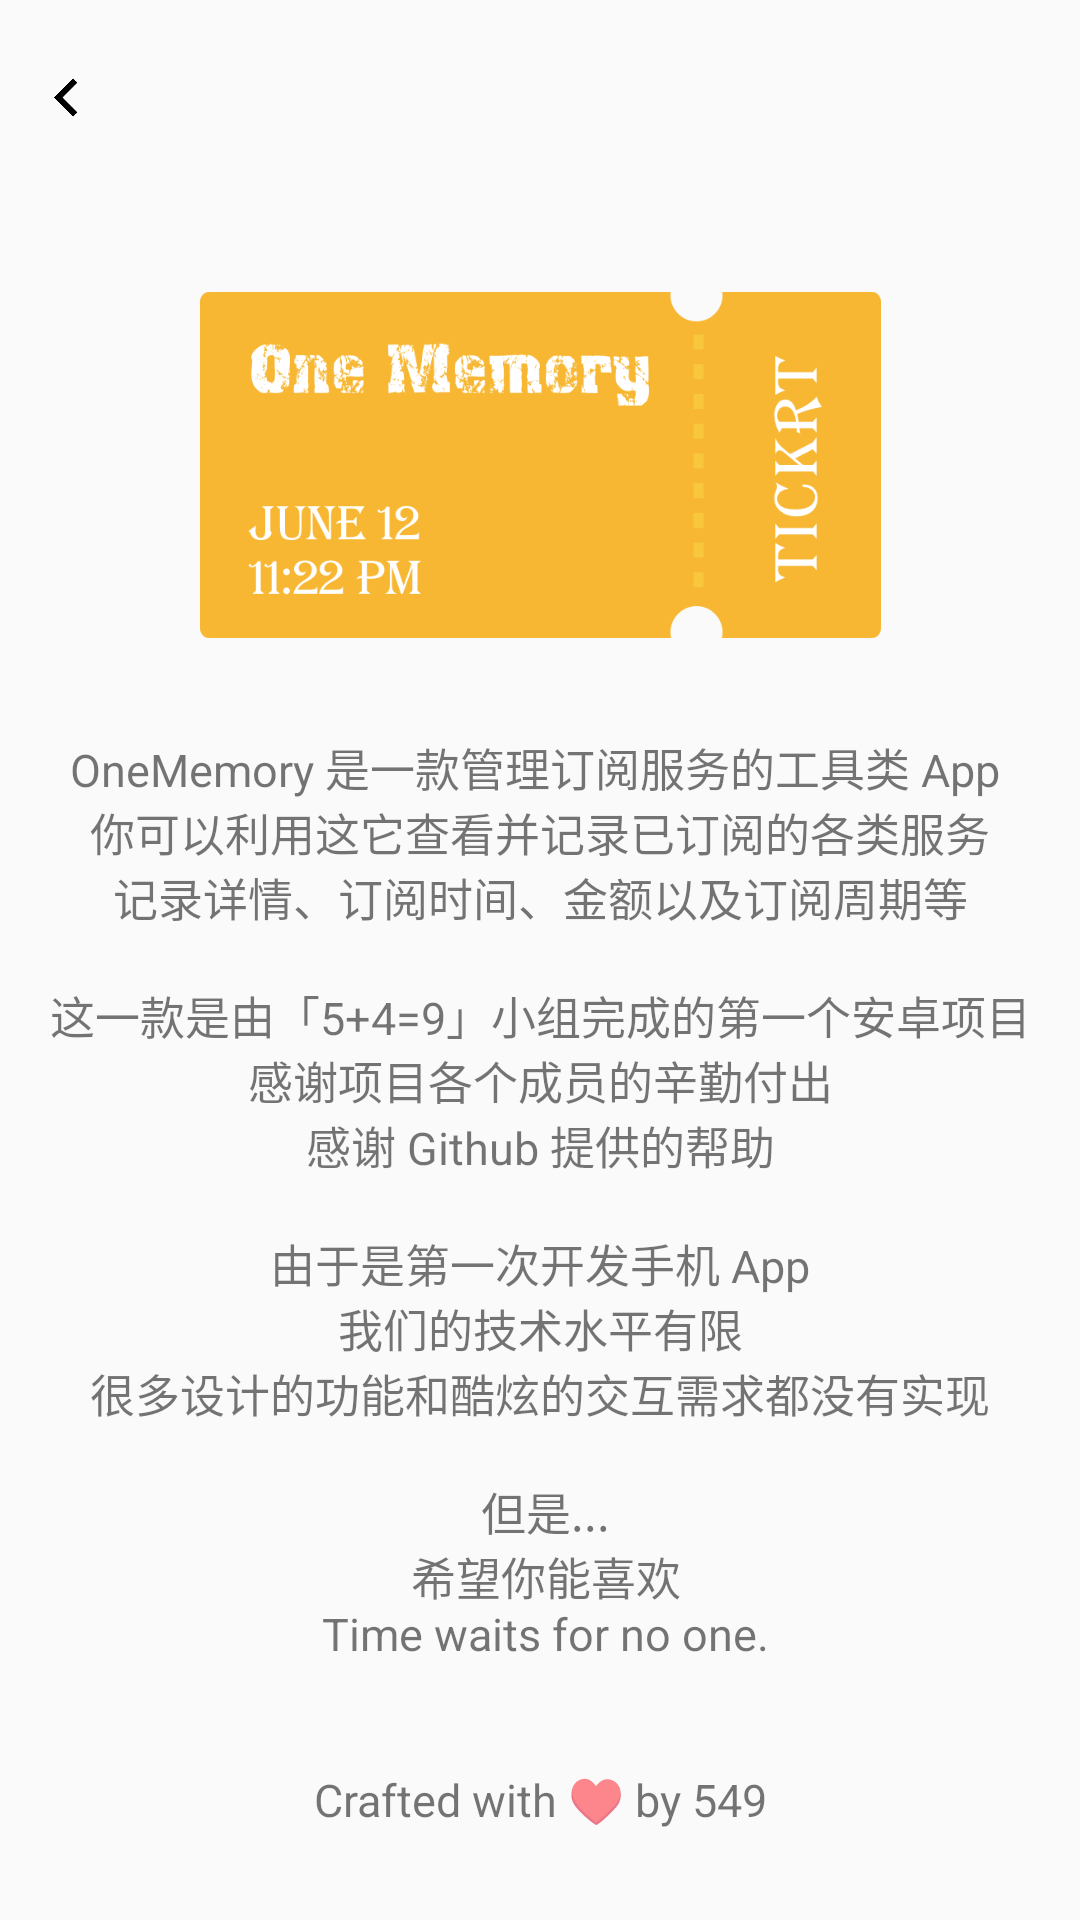

Android layout source for this screen:
<!-- AndroidManifest.xml: application theme AppTheme -->
<!-- res/layout/activity_aboutus.xml -->
<?xml version="1.0" encoding="utf-8"?>
<LinearLayout xmlns:android="http://schemas.android.com/apk/res/android"
        xmlns:app="http://schemas.android.com/apk/res-auto"
        android:layout_width="match_parent"
        android:layout_height="match_parent"
        android:fitsSystemWindows="true"
        android:orientation="vertical">

    <ImageView
            android:id="@+id/about_back"
            android:layout_width="24dp"
            android:layout_height="25dp"
            android:layout_marginLeft="10dp"
            android:layout_marginTop="20dp"
            android:layout_marginBottom="10dp"
            android:background="?android:attr/selectableItemBackgroundBorderless"
            android:src="@drawable/back_s_arrow">

    </ImageView>

    <androidx.constraintlayout.widget.ConstraintLayout
            android:layout_width="match_parent"
            android:layout_height="match_parent">

        <ImageView
                android:id="@+id/aboutus_icon"
                android:layout_width="227dp"
                android:layout_height="120dp"
                android:layout_gravity="center_horizontal"
                android:layout_marginTop="40dp"
                android:src="@drawable/logo"
                app:layout_constraintLeft_toLeftOf="parent"
                app:layout_constraintRight_toRightOf="parent"
                app:layout_constraintTop_toTopOf="parent"
                app:layout_goneMarginTop="40dp">

        </ImageView>

        <TextView
                android:id="@+id/aboutus_info"
                android:layout_width="wrap_content"
                android:layout_height="wrap_content"
                android:layout_gravity="center_horizontal"
                android:layout_marginTop="30dp"
                android:gravity="center_horizontal"
                android:text="@string/aboutus_detail"
                android:textSize="15sp"
                app:layout_constraintLeft_toLeftOf="parent"
                app:layout_constraintRight_toRightOf="parent"
                app:layout_constraintTop_toBottomOf="@id/aboutus_icon">

        </TextView>

        <TextView
                android:id="@+id/aboutus_easteregg"
                android:layout_width="wrap_content"
                android:layout_height="wrap_content"
                android:layout_gravity="center_horizontal"
                android:layout_marginTop="30dp"
                android:gravity="center_horizontal"
                android:text="@string/aboutus_heart"
                android:textSize="15sp"
                android:layout_marginBottom="30dp"
                app:layout_constraintStart_toStartOf="parent"
                app:layout_constraintEnd_toEndOf="parent"
                app:layout_constraintBottom_toBottomOf="parent">

        </TextView>
    </androidx.constraintlayout.widget.ConstraintLayout>
</LinearLayout>
<!-- resources referenced by this layout -->
<resources>
  <!-- drawable back_s_arrow: png bitmap (drawable, 2502 bytes) -->
  <!-- drawable logo: png bitmap (drawable, 68997 bytes) -->
  <string name="aboutus_detail">
          OneMemory 是一款管理订阅服务的工具类 App \n
          你可以利用这它查看并记录已订阅的各类服务 \n
          记录详情、订阅时间、金额以及订阅周期等 \n
          \n
          这一款是由「5+4=9」小组完成的第一个安卓项目 \n
          感谢项目各个成员的辛勤付出 \n
          感谢 Github 提供的帮助 \n
          \n
          由于是第一次开发手机 App \n
          我们的技术水平有限 \n
          很多设计的功能和酷炫的交互需求都没有实现 \n
          \n
          但是...\n
          希望你能喜欢\
          Time waits for no one.
      </string>
  <string name="aboutus_heart">
          Crafted with ♥️ by 549
      </string>
  <style name="AppTheme" parent="Theme.AppCompat.Light.DarkActionBar">
          
          <item name="colorPrimary">@color/colorPrimary</item>
          <item name="colorPrimaryDark">@color/colorPrimaryDark</item>
          <item name="colorAccent">@color/colorAccent</item>
  
      </style>
  <color name="colorPrimary">#008577</color>
  <color name="colorPrimaryDark">#00574B</color>
  <color name="colorAccent">#D81B60</color>
</resources>
